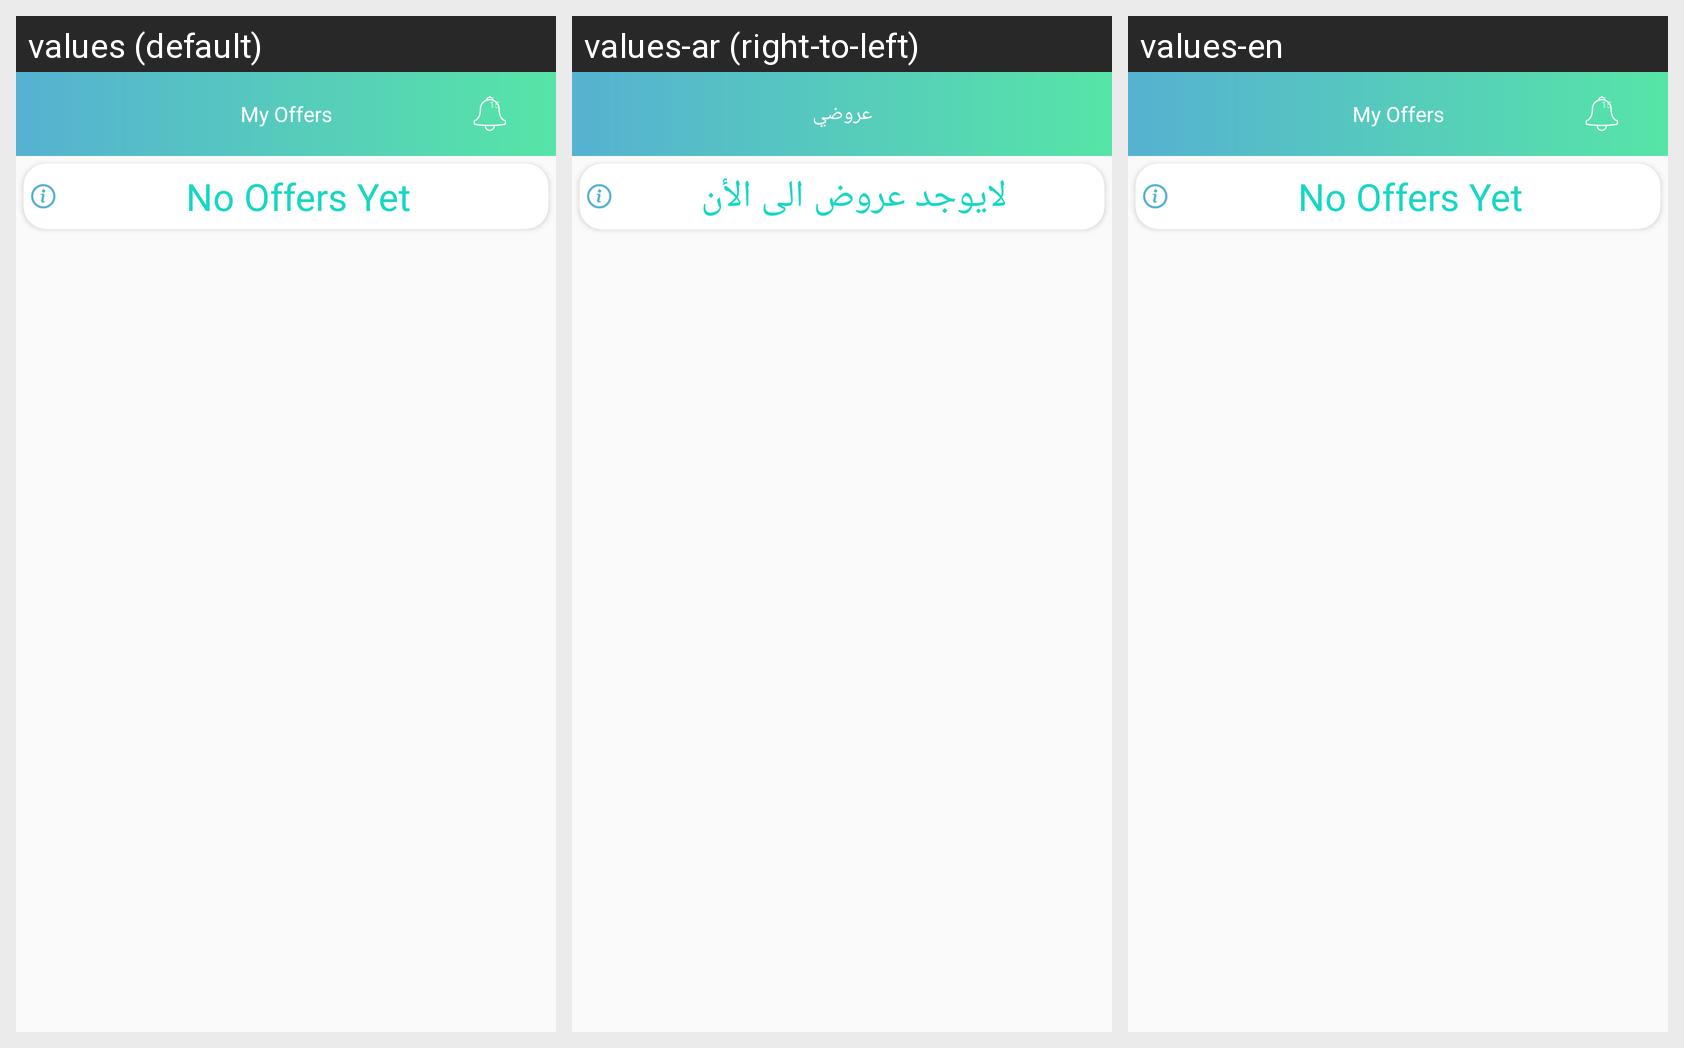

For this localized Android screen grid, give each drawn string resource with its value in every locale shown.
Android screen res/layout/patient_offers_fragment.xml rendered under 3 locales, left to right: values (default), values-ar (right-to-left), values-en. Device: Nexus 5 (rendered at 1080×1920; each locale shown at half size, 540×960, under a caption strip naming it); theme AppTheme.
Strings drawn on this screen, with the default value and each locale's value (text and hints the layout hard-codes, and strings that could not be matched under every locale, appear in the picture but are not listed):

myoffers
  values: My Offers
  values-ar: عروضي
  values-en: My Offers

no_offers_yet
  values: No Offers Yet
  values-ar: لايوجد عروض الى الأن
  values-en: No Offers Yet
